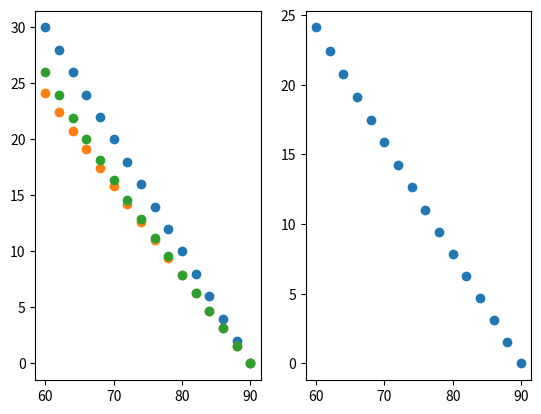

Write Python code to recreate this figure.
import matplotlib.pyplot as plt
import numpy as np

r=45
x= np.arange(60,91,2)
y_linear = 90 - x
y_stereo = r*np.cos(np.radians(x))*2/(np.sin(np.radians(x))+1)
y_gnomonic = r/np.tan(np.radians(x))

fig = plt.figure()
ax1 = fig.add_subplot(121)
ax1.scatter(x,y_linear)
ax1.scatter(x,y_stereo)
ax1.scatter(x,y_gnomonic)

ax2 = fig.add_subplot(122)
ax2.scatter(x,y_stereo)

plt.show()
